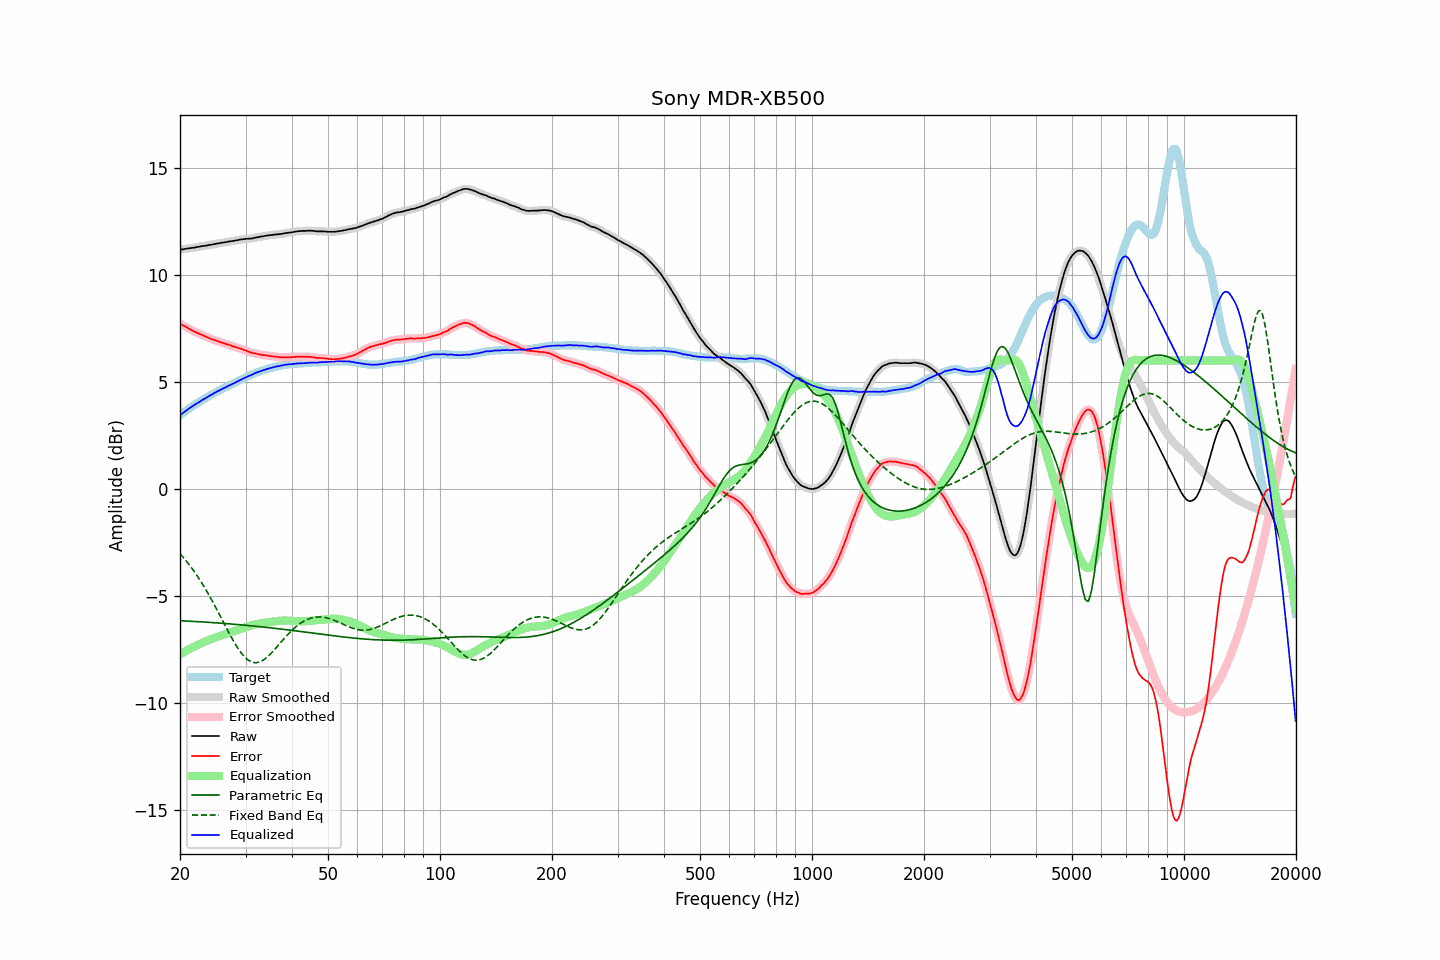

The table this chart was drawn from, first rows:
frequency, raw, error, smoothed, error_smoothed, equalization, parametric_eq, fixed_band_eq, equalized_raw, equalized_smoothed, target
20.00, 11.18, 7.73, 11.18, 7.73, -7.73, -6.16, -3.02, 3.45, 3.44, 3.45
20.20, 11.19, 7.68, 11.19, 7.69, -7.69, -6.16, -3.11, 3.50, 3.50, 3.51
20.40, 11.20, 7.64, 11.20, 7.64, -7.64, -6.16, -3.19, 3.56, 3.56, 3.56
20.61, 11.22, 7.60, 11.22, 7.60, -7.60, -6.17, -3.28, 3.62, 3.62, 3.62
20.81, 11.23, 7.56, 11.23, 7.56, -7.56, -6.17, -3.37, 3.67, 3.67, 3.67
21.02, 11.24, 7.51, 11.24, 7.52, -7.51, -6.18, -3.47, 3.73, 3.73, 3.73
21.23, 11.25, 7.47, 11.25, 7.47, -7.47, -6.18, -3.56, 3.78, 3.78, 3.78
21.44, 11.26, 7.43, 11.26, 7.43, -7.43, -6.18, -3.67, 3.83, 3.83, 3.83
21.66, 11.27, 7.39, 11.27, 7.39, -7.39, -6.19, -3.77, 3.88, 3.88, 3.88
21.87, 11.28, 7.35, 11.28, 7.35, -7.36, -6.19, -3.87, 3.92, 3.93, 3.93
22.09, 11.30, 7.32, 11.30, 7.32, -7.32, -6.20, -3.98, 3.98, 3.97, 3.98
22.31, 11.31, 7.28, 11.31, 7.28, -7.29, -6.20, -4.09, 4.02, 4.02, 4.03
22.54, 11.32, 7.25, 11.32, 7.25, -7.25, -6.20, -4.21, 4.07, 4.07, 4.07
22.76, 11.34, 7.22, 11.34, 7.22, -7.22, -6.21, -4.33, 4.12, 4.12, 4.12
22.99, 11.35, 7.19, 11.35, 7.19, -7.19, -6.21, -4.45, 4.16, 4.16, 4.16
23.22, 11.36, 7.15, 11.36, 7.15, -7.15, -6.22, -4.57, 4.21, 4.21, 4.21
23.45, 11.37, 7.12, 11.37, 7.12, -7.12, -6.22, -4.70, 4.25, 4.25, 4.25
23.69, 11.38, 7.08, 11.38, 7.09, -7.09, -6.23, -4.83, 4.29, 4.29, 4.30
23.92, 11.40, 7.06, 11.40, 7.06, -7.06, -6.23, -4.96, 4.34, 4.34, 4.34
24.16, 11.41, 7.02, 11.41, 7.03, -7.03, -6.24, -5.09, 4.38, 4.38, 4.39
24.40, 11.42, 6.99, 11.42, 7.00, -7.00, -6.24, -5.23, 4.42, 4.43, 4.43
24.65, 11.44, 6.97, 11.44, 6.97, -6.97, -6.25, -5.37, 4.47, 4.47, 4.47
24.89, 11.45, 6.94, 11.45, 6.95, -6.94, -6.25, -5.51, 4.51, 4.51, 4.51
25.14, 11.47, 6.92, 11.47, 6.92, -6.92, -6.26, -5.65, 4.55, 4.55, 4.55
25.39, 11.48, 6.89, 11.48, 6.89, -6.89, -6.26, -5.79, 4.59, 4.59, 4.59
25.65, 11.49, 6.86, 11.49, 6.87, -6.87, -6.27, -5.94, 4.62, 4.63, 4.63
25.91, 11.51, 6.84, 11.51, 6.84, -6.84, -6.28, -6.08, 4.67, 4.67, 4.67
26.16, 11.52, 6.81, 11.52, 6.81, -6.82, -6.28, -6.23, 4.70, 4.70, 4.71
26.43, 11.53, 6.79, 11.53, 6.79, -6.79, -6.29, -6.37, 4.74, 4.74, 4.74
26.69, 11.54, 6.76, 11.54, 6.77, -6.77, -6.29, -6.52, 4.77, 4.78, 4.78
26.96, 11.56, 6.74, 11.56, 6.74, -6.74, -6.30, -6.66, 4.82, 4.82, 4.82
27.23, 11.57, 6.72, 11.57, 6.72, -6.72, -6.31, -6.80, 4.85, 4.85, 4.85
27.50, 11.58, 6.69, 11.58, 6.69, -6.69, -6.31, -6.94, 4.89, 4.89, 4.89
27.77, 11.59, 6.66, 11.59, 6.67, -6.67, -6.32, -7.07, 4.92, 4.92, 4.93
28.05, 11.60, 6.64, 11.60, 6.64, -6.64, -6.32, -7.20, 4.96, 4.96, 4.96
28.33, 11.62, 6.62, 11.62, 6.62, -6.62, -6.33, -7.32, 5.00, 5.00, 5.00
28.62, 11.63, 6.59, 11.63, 6.60, -6.60, -6.34, -7.44, 5.03, 5.04, 5.04
28.90, 11.65, 6.57, 11.65, 6.57, -6.57, -6.34, -7.55, 5.08, 5.08, 5.08
29.19, 11.66, 6.55, 11.66, 6.55, -6.55, -6.35, -7.66, 5.11, 5.11, 5.11
29.48, 11.67, 6.52, 11.67, 6.52, -6.52, -6.36, -7.75, 5.15, 5.15, 5.15
29.78, 11.68, 6.49, 11.68, 6.50, -6.49, -6.36, -7.84, 5.19, 5.19, 5.19
30.08, 11.69, 6.47, 11.69, 6.47, -6.46, -6.37, -7.91, 5.23, 5.22, 5.22
30.38, 11.69, 6.43, 11.69, 6.44, -6.44, -6.38, -7.97, 5.25, 5.26, 5.26
30.68, 11.70, 6.41, 11.70, 6.41, -6.41, -6.38, -8.02, 5.29, 5.29, 5.29
30.99, 11.70, 6.37, 11.70, 6.38, -6.39, -6.39, -8.07, 5.31, 5.32, 5.33
31.30, 11.71, 6.35, 11.71, 6.36, -6.36, -6.40, -8.09, 5.35, 5.35, 5.36
31.61, 11.73, 6.34, 11.73, 6.34, -6.34, -6.41, -8.11, 5.39, 5.39, 5.39
31.93, 11.75, 6.33, 11.75, 6.33, -6.32, -6.41, -8.12, 5.42, 5.42, 5.42
32.24, 11.76, 6.31, 11.76, 6.31, -6.31, -6.42, -8.11, 5.45, 5.45, 5.45
32.57, 11.77, 6.29, 11.77, 6.30, -6.30, -6.43, -8.09, 5.47, 5.48, 5.48
32.89, 11.79, 6.28, 11.79, 6.28, -6.28, -6.44, -8.07, 5.51, 5.50, 5.51
33.22, 11.80, 6.27, 11.80, 6.27, -6.27, -6.45, -8.03, 5.53, 5.53, 5.53
33.55, 11.81, 6.25, 11.81, 6.26, -6.26, -6.45, -7.99, 5.55, 5.56, 5.56
33.89, 11.83, 6.25, 11.83, 6.25, -6.25, -6.46, -7.93, 5.58, 5.58, 5.58
34.23, 11.84, 6.24, 11.84, 6.24, -6.24, -6.47, -7.87, 5.60, 5.60, 5.60
34.57, 11.85, 6.22, 11.85, 6.23, -6.23, -6.48, -7.80, 5.62, 5.63, 5.63
34.92, 11.86, 6.21, 11.86, 6.21, -6.21, -6.49, -7.73, 5.65, 5.65, 5.65
35.27, 11.87, 6.20, 11.87, 6.20, -6.20, -6.49, -7.65, 5.67, 5.67, 5.67
35.62, 11.88, 6.19, 11.88, 6.19, -6.19, -6.50, -7.57, 5.69, 5.69, 5.69
35.97, 11.89, 6.18, 11.89, 6.19, -6.18, -6.51, -7.49, 5.71, 5.71, 5.71
... 635 more rows
